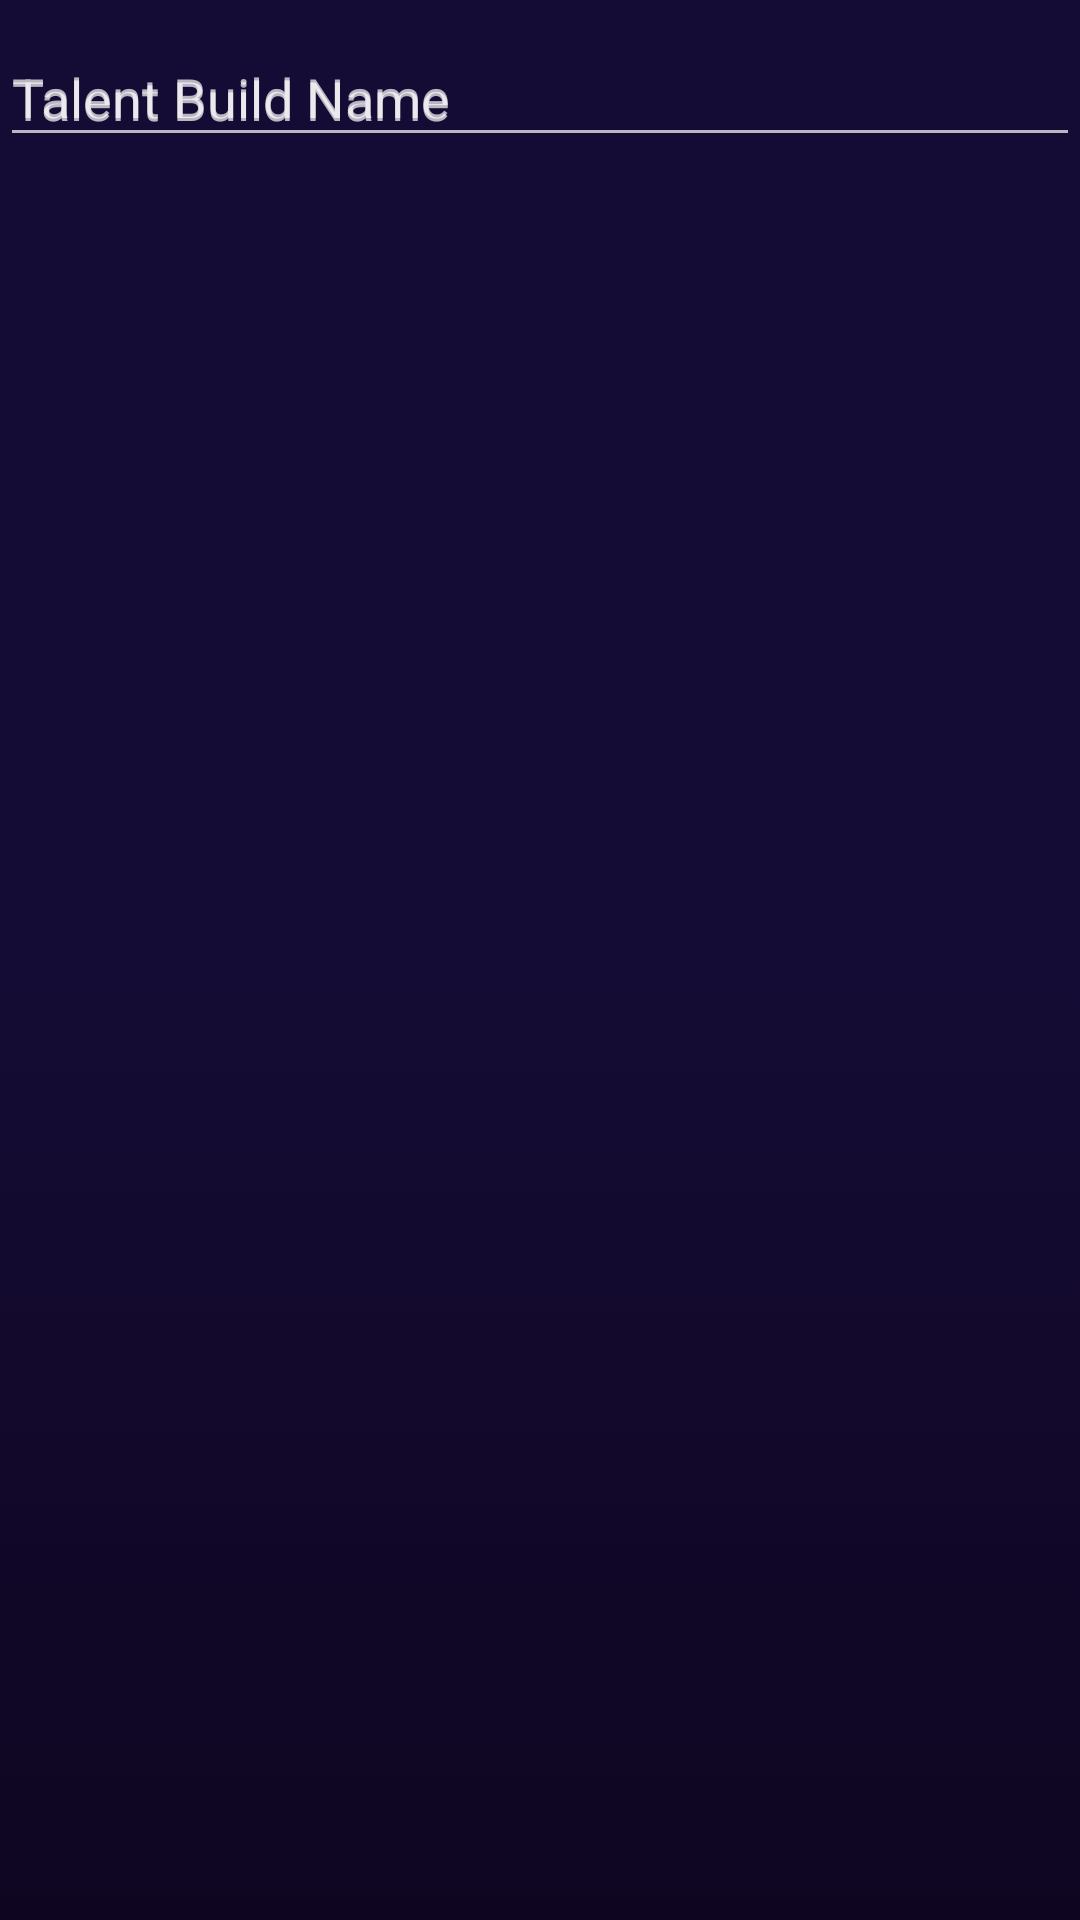

Android layout source for this screen:
<!-- AndroidManifest.xml: application theme AppTheme -->
<!-- res/layout/talent_dialog.xml -->
<?xml version="1.0" encoding="utf-8"?>
<android.support.design.widget.TextInputLayout xmlns:android="http://schemas.android.com/apk/res/android"
    android:orientation="vertical" android:layout_width="match_parent"
    android:layout_height="match_parent"
    android:hint="Talent Build Name">

    <EditText
        android:layout_width="match_parent"
        android:layout_height="wrap_content"
        android:hint="Talent Build Name"
        android:id="@+id/etName" />
</android.support.design.widget.TextInputLayout>
<!-- resources referenced by this layout -->
<resources>
  <style name="AppTheme" parent="Theme.AppCompat.NoActionBar">
          
          <item name="android:windowBackground">@drawable/purple_gradient_bg</item>
          <item name="colorPrimary">@color/primary</item>
          <item name="colorAccent">@color/accent</item>
          <item name="colorPrimaryDark">@color/dark_primary</item>
          <item name="windowNoTitle">true</item>
          <item name="windowActionBar">false</item>
      </style>
  <!-- drawable purple_gradient_bg (drawable) -->
  <?xml version="1.0" encoding="utf-8"?>
  <selector xmlns:android="http://schemas.android.com/apk/res/android">
      <item>
          <shape>
              <gradient
                  android:angle="90"
                  android:startColor="@color/super_dark_purple"
                  android:endColor="@color/really_dark_purple"
                  android:centerColor="@color/really_dark_purple"
                  android:type="linear" />
          </shape>
      </item>
  </selector>
  <color name="primary">#FF673AB7</color>
  <color name="accent">#FFE040FB</color>
  <color name="dark_primary">#FF512DA8</color>
  <color name="super_dark_purple">#0e0521</color>
  <color name="really_dark_purple">#150c35</color>
</resources>
